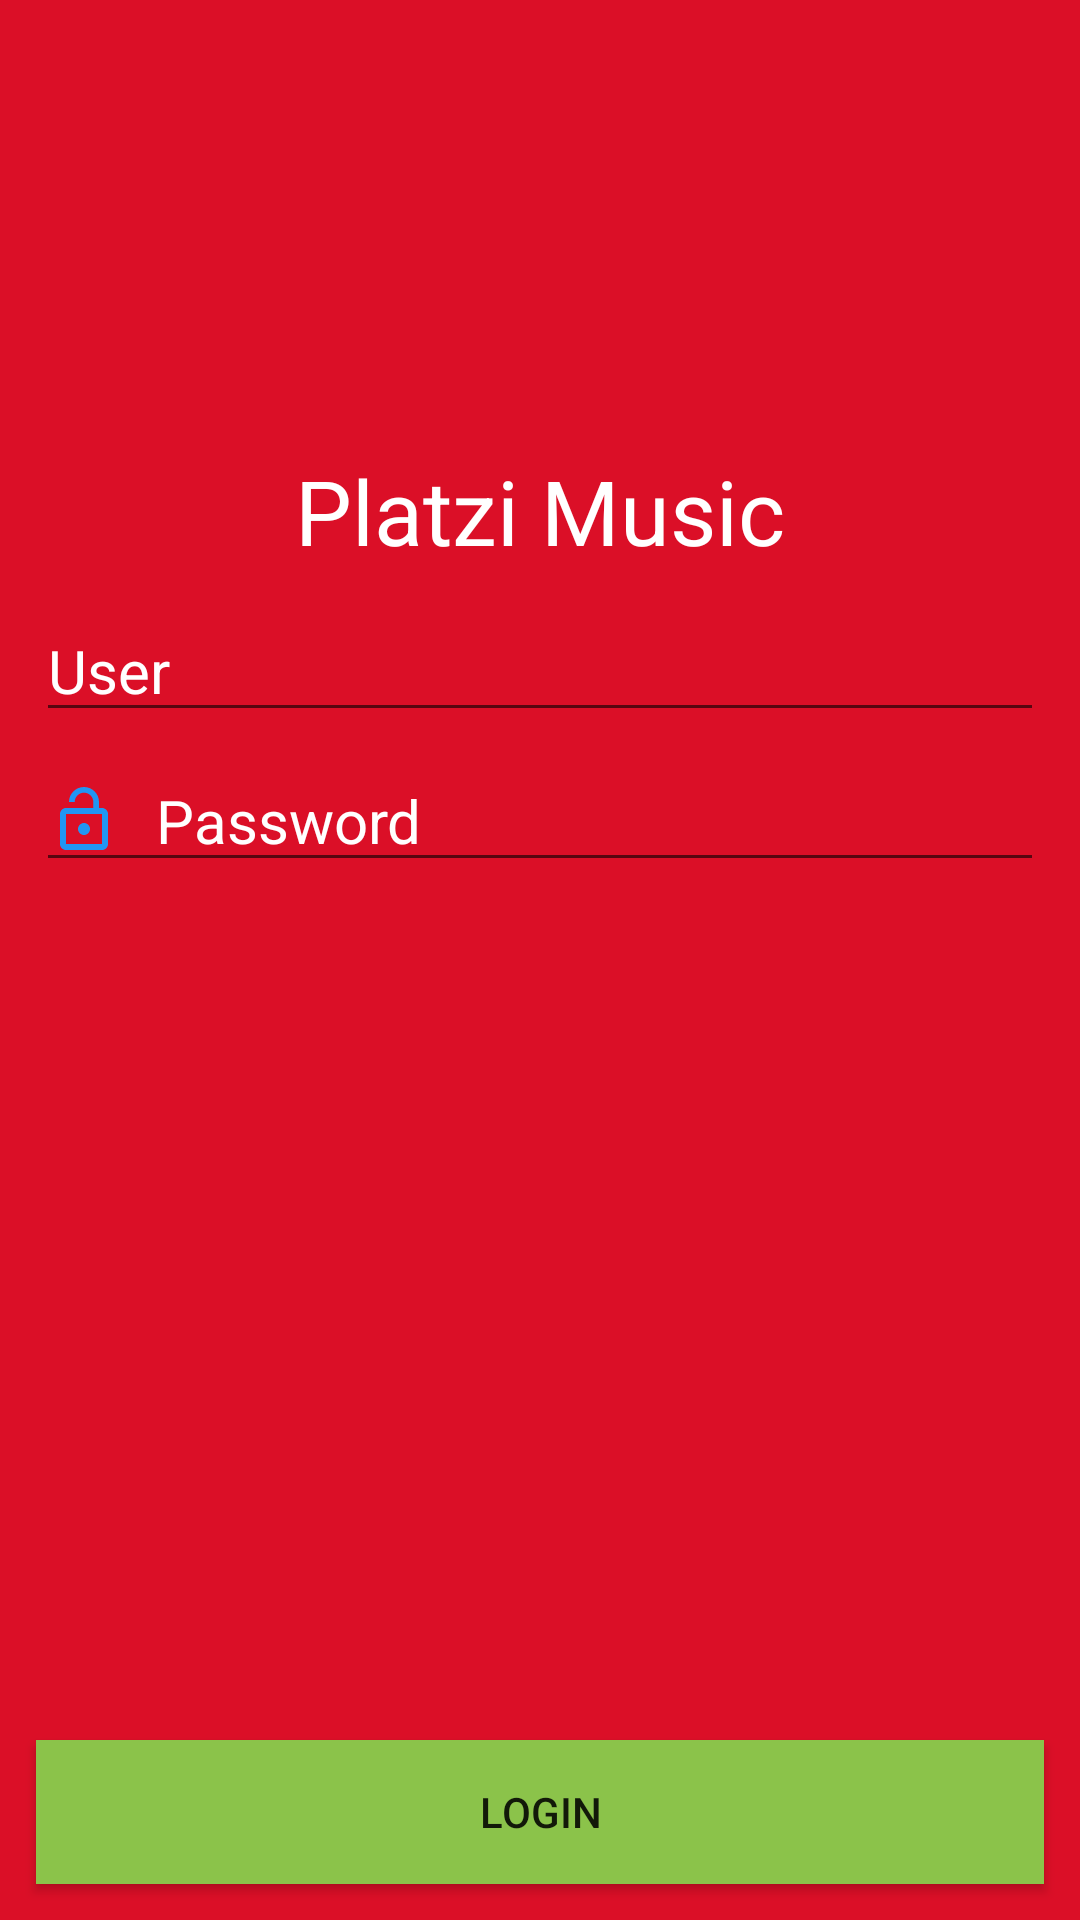

Layout XML and referenced resources for this Android screen:
<!-- AndroidManifest.xml: application theme AppTheme -->
<!-- res/layout/activity_main_with_frame_layout.xml -->
<?xml version="1.0" encoding="utf-8"?>
<FrameLayout xmlns:android="http://schemas.android.com/apk/res/android"
    xmlns:tools="http://schemas.android.com/tools"
    android:orientation="vertical"
    android:background="@color/red"
    android:layout_width="match_parent"
    android:layout_height="match_parent">

        <ImageView
            android:id="@+id/ivLoginLogo"
            android:layout_gravity="center_horizontal"
            android:layout_width="140dp"
            android:layout_height="140dp"
            android:src="@mipmap/ic_launcher" />

        <TextView
            android:id="@+id/tvMainTitle"
            android:layout_width="match_parent"
            android:layout_height="wrap_content"
            android:layout_marginTop="150dp"
            android:textAlignment="center"
            android:textSize="30sp"
            android:textColor="@android:color/white"
            tools:background="@color/black"
            tools:text="solo para desarrollo"
            android:text="@string/platzi_music" />

        <EditText
            android:id="@+id/etLoginUsername"
            android:layout_marginLeft="12dp"
            android:layout_marginRight="12dp"
            android:layout_marginTop="200dp"
            android:drawablePadding="12dp"
            android:drawableStart="@drawable/vector_person"
            android:hint="@string/hint_user"
            android:textSize="20sp"
            android:textColorHint="@android:color/white"
            android:layout_height="wrap_content"
            android:layout_width="match_parent" />

        <EditText
            android:layout_marginTop="250dp"
            android:layout_marginLeft="12dp"
            android:layout_marginRight="12dp"
            android:drawablePadding="12dp"
            android:drawableStart="@drawable/vector_lock"
            android:hint="@string/hint_password"
            android:textSize="20sp"
            android:textColorHint="@android:color/white"
            android:layout_height="wrap_content"
            android:layout_width="match_parent" />

        <Button
            android:layout_gravity="bottom"
            android:layout_width="match_parent"
            android:layout_height="wrap_content"
            android:layout_margin="12dp"
            android:background="@color/colorPrimary"
            android:text="LOGIN" />

        </FrameLayout>
<!-- resources referenced by this layout -->
<resources>
  <color name="black">#FF000000</color>
  <color name="colorPrimary">#8BC34A</color>
  <color name="red">#DB0F27</color>
  <!-- drawable vector_lock (drawable) -->
  <vector android:height="24dp" android:tint="#2196F3"
      android:viewportHeight="24" android:viewportWidth="24"
      android:width="24dp" xmlns:android="http://schemas.android.com/apk/res/android">
      <path android:fillColor="@android:color/white" android:pathData="M12,17c1.1,0 2,-0.9 2,-2s-0.9,-2 -2,-2 -2,0.9 -2,2 0.9,2 2,2zM18,8h-1L17,6c0,-2.76 -2.24,-5 -5,-5S7,3.24 7,6h1.9c0,-1.71 1.39,-3.1 3.1,-3.1 1.71,0 3.1,1.39 3.1,3.1v2L6,8c-1.1,0 -2,0.9 -2,2v10c0,1.1 0.9,2 2,2h12c1.1,0 2,-0.9 2,-2L20,10c0,-1.1 -0.9,-2 -2,-2zM18,20L6,20L6,10h12v10z"/>
  </vector>
  <string name="hint_password">Password</string>
  <string name="hint_user">User</string>
  <string name="platzi_music">Platzi Music</string>
  <style name="AppTheme" parent="Theme.AppCompat.Light.DarkActionBar">
          
          <item name="colorPrimary">@color/colorPrimary</item>
          <item name="colorPrimaryDark">@color/colorPrimaryDark</item>
          <item name="colorAccent">@color/colorAccent</item>
      </style>
  <color name="colorPrimaryDark">#689F38</color>
  <color name="colorAccent">#085494</color>
</resources>
